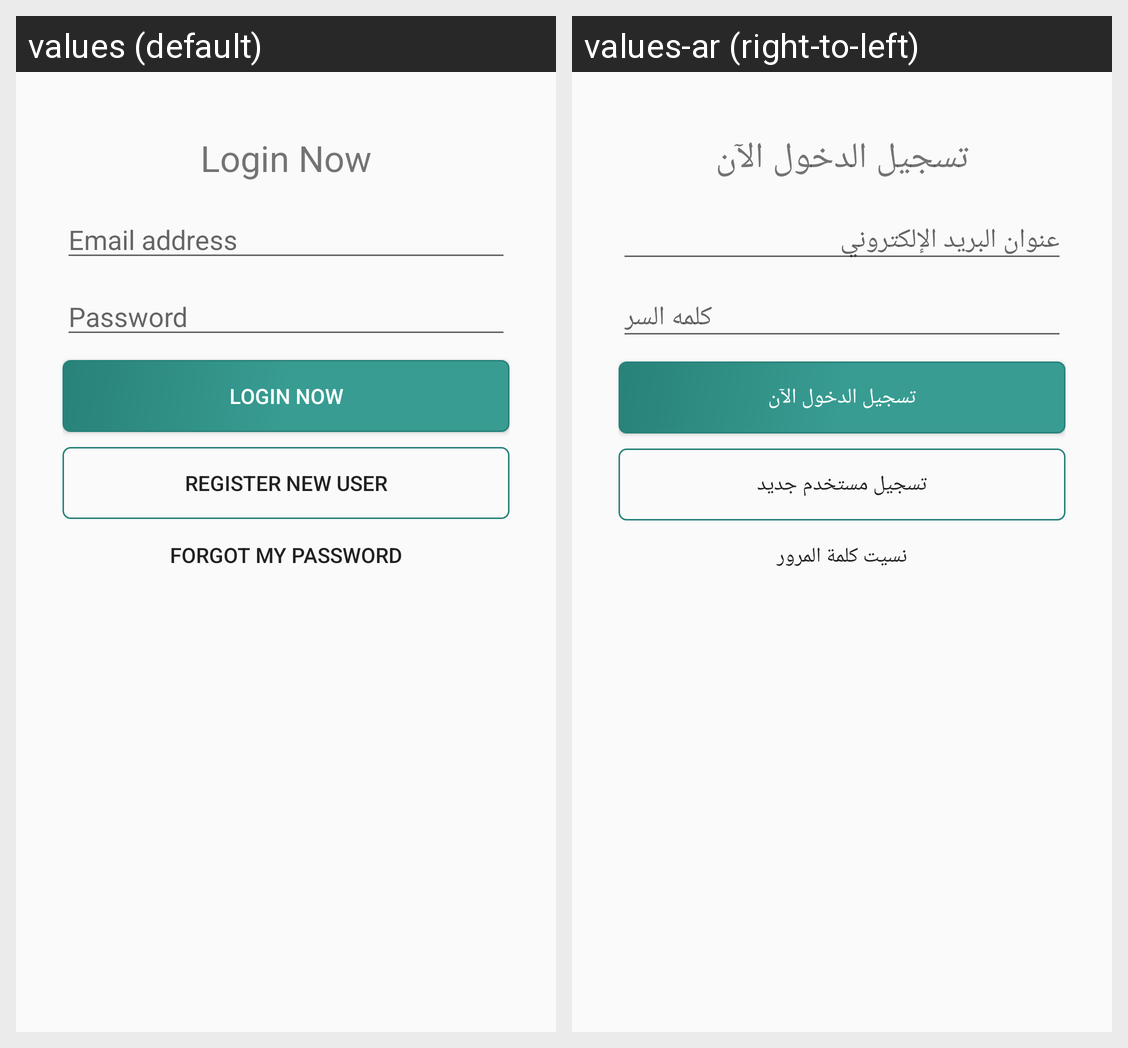

For this localized Android screen grid, give each drawn string resource with its value in every locale shown.
Android screen res/layout/activity_login.xml rendered under 2 locales, left to right: values (default), values-ar (right-to-left). Device: Nexus 5 (rendered at 1080×1920; each locale shown at half size, 540×960, under a caption strip naming it); theme AppTheme.
Strings drawn on this screen, with the default value and each locale's value (text and hints the layout hard-codes, and strings that could not be matched under every locale, appear in the picture but are not listed):

login_now
  values: Login Now
  values-ar: تسجيل الدخول الآن

signin_emailaddress
  values: Email address
  values-ar: عنوان البريد الإلكتروني

signin_password
  values: Password
  values-ar: كلمه السر

register_new
  values: Register new User
  values-ar: تسجيل مستخدم جديد

signin_forgotmypassword
  values: Forgot my password
  values-ar: نسيت كلمة المرور
